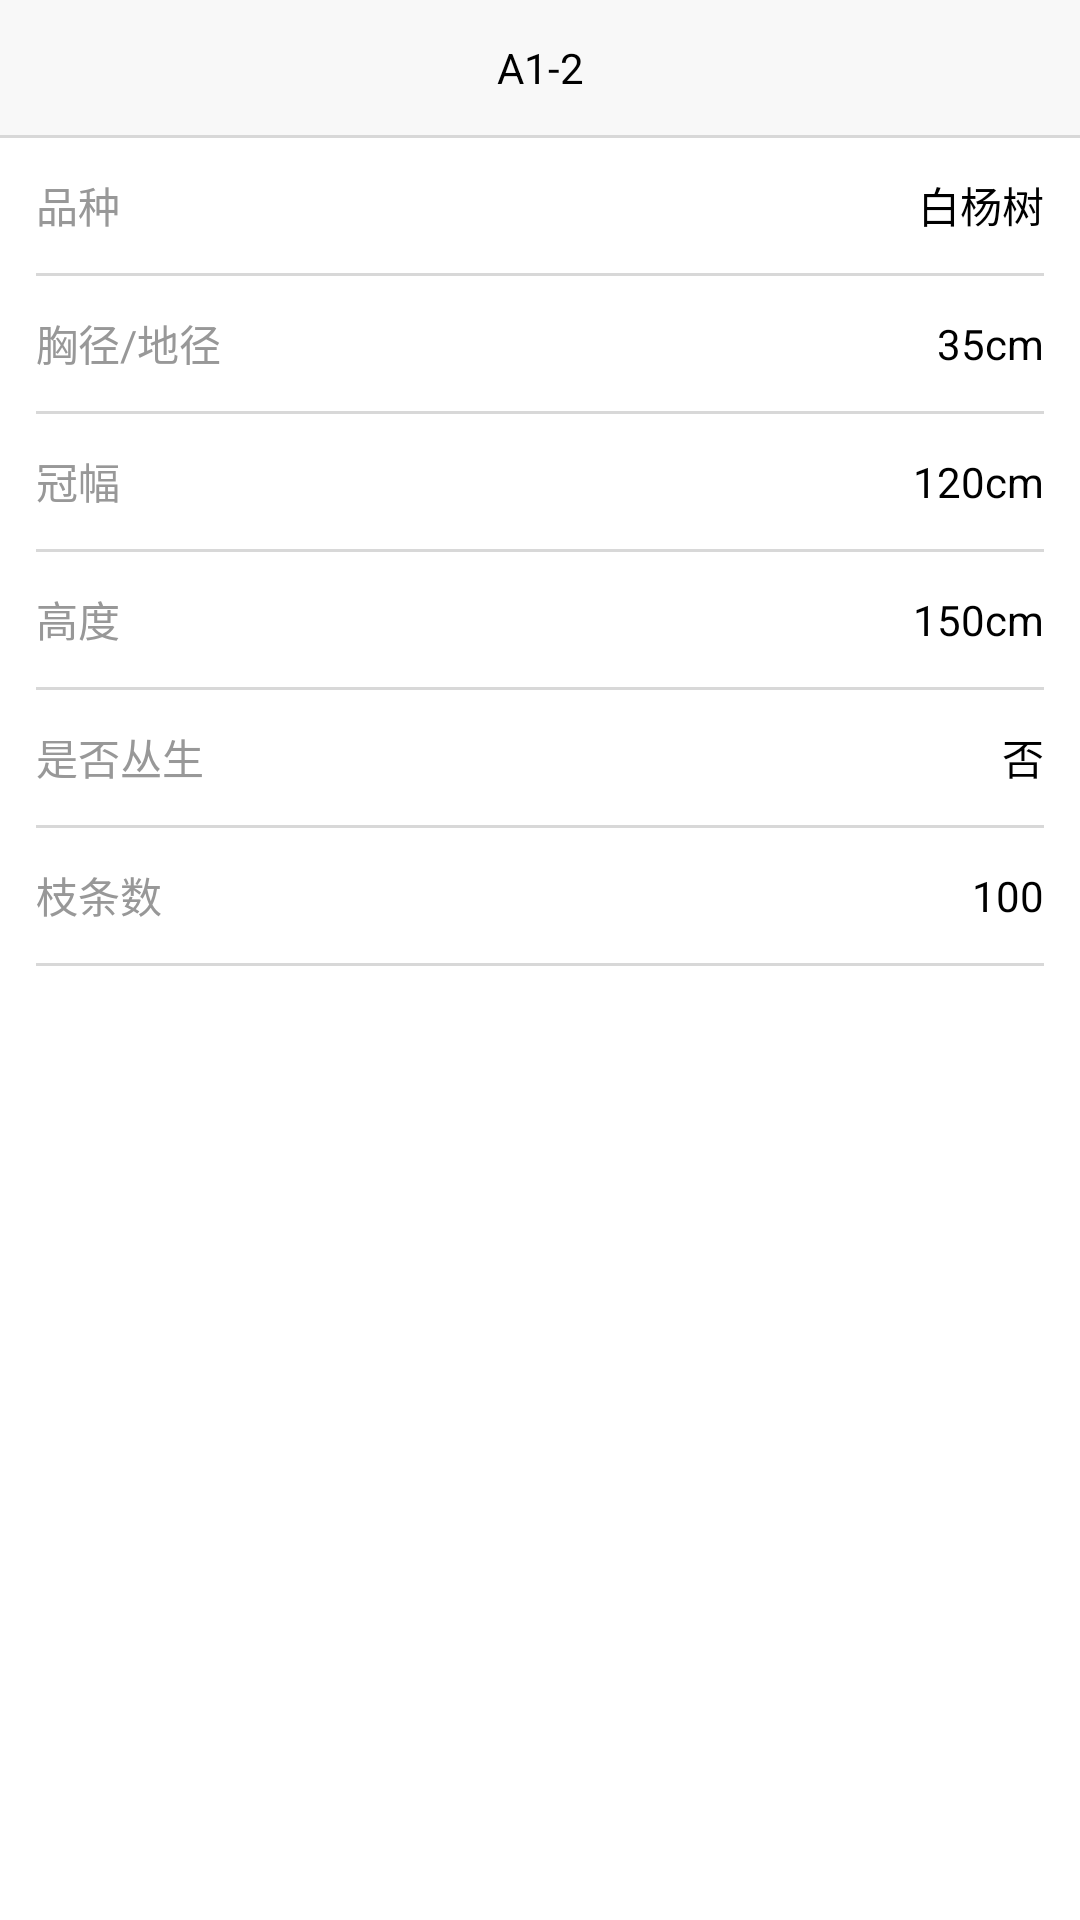

Reconstruct the res/layout file that produces this screen, plus the resources it refers to.
<!-- AndroidManifest.xml: application theme AppTheme -->
<!-- res/layout/treeinfo.xml -->
<?xml version="1.0" encoding="utf-8"?>
<LinearLayout xmlns:android="http://schemas.android.com/apk/res/android"
    android:orientation="vertical" android:layout_width="match_parent"
    android:background="@color/white"
    android:layout_height="match_parent">
    <TextView
        android:layout_width="match_parent"
        android:layout_height="@dimen/dialog_item_heigh"
        android:background="@color/titleback"
        android:text="A1-2"
        android:id="@+id/dialog_title"
        android:textColor="@color/black"
        android:gravity="center"
        />
    <ImageView
        android:layout_width="match_parent"
        android:layout_height="1dp"
        android:background="@color/line"
        />
    <LinearLayout
        android:layout_width="match_parent"
        android:layout_height="wrap_content"
        android:paddingLeft="12dp"
        android:paddingRight="12dp"
        android:orientation="vertical"
        >
        <RelativeLayout
            android:layout_width="match_parent"
            android:layout_height="@dimen/dialog_item_heigh"
            android:background="@color/white"
            >
            <TextView
                android:layout_centerVertical="true"
                android:layout_width="wrap_content"
                android:layout_height="wrap_content"
                android:textColor="#989898"
                android:text="品种"
                />
            <TextView
                android:layout_centerVertical="true"
                android:layout_alignParentRight="true"
                android:layout_width="wrap_content"
                android:layout_height="wrap_content"
                android:textColor="@color/black"
                android:text="白杨树"
                />
        </RelativeLayout>
        <ImageView
            android:layout_width="match_parent"
            android:layout_height="1dp"
            android:background="#d8d8d8"
            />
    </LinearLayout>
    <LinearLayout
        android:layout_width="match_parent"
        android:layout_height="wrap_content"
        android:paddingLeft="12dp"
        android:paddingRight="12dp"
        android:orientation="vertical"
        >
        <RelativeLayout
            android:layout_width="match_parent"
            android:layout_height="@dimen/dialog_item_heigh"
            android:background="@color/white"
            >
            <TextView
                android:layout_centerVertical="true"
                android:layout_width="wrap_content"
                android:layout_height="wrap_content"
                android:textColor="#989898"
                android:text="胸径/地径"
                />
            <TextView
                android:layout_centerVertical="true"
                android:layout_alignParentRight="true"
                android:layout_width="wrap_content"
                android:layout_height="wrap_content"
                android:textColor="@color/black"
                android:text="35cm"
                />
        </RelativeLayout>
        <ImageView
            android:layout_width="match_parent"
            android:layout_height="1dp"
            android:background="#d8d8d8"
            />
    </LinearLayout>
    <LinearLayout
        android:layout_width="match_parent"
        android:layout_height="wrap_content"
        android:paddingLeft="12dp"
        android:paddingRight="12dp"
        android:orientation="vertical"
        >
        <RelativeLayout
            android:layout_width="match_parent"
            android:layout_height="@dimen/dialog_item_heigh"
            android:background="@color/white"
            >
            <TextView
                android:layout_centerVertical="true"
                android:layout_width="wrap_content"
                android:layout_height="wrap_content"
                android:textColor="#989898"
                android:text="冠幅"
                />
            <TextView
                android:layout_centerVertical="true"
                android:layout_alignParentRight="true"
                android:layout_width="wrap_content"
                android:layout_height="wrap_content"
                android:textColor="@color/black"
                android:text="120cm"
                />
        </RelativeLayout>
        <ImageView
            android:layout_width="match_parent"
            android:layout_height="1dp"
            android:background="#d8d8d8"
            />
    </LinearLayout> <LinearLayout
    android:layout_width="match_parent"
    android:layout_height="wrap_content"
    android:paddingLeft="12dp"
    android:paddingRight="12dp"
    android:orientation="vertical"
    >
    <RelativeLayout
        android:layout_width="match_parent"
        android:layout_height="@dimen/dialog_item_heigh"
        android:background="@color/white"
        >
        <TextView
            android:layout_centerVertical="true"
            android:layout_width="wrap_content"
            android:layout_height="wrap_content"
            android:textColor="#989898"
            android:text="高度"
            />
        <TextView
            android:layout_centerVertical="true"
            android:layout_alignParentRight="true"
            android:layout_width="wrap_content"
            android:layout_height="wrap_content"
            android:textColor="@color/black"
            android:text="150cm"
            />
    </RelativeLayout>
    <ImageView
        android:layout_width="match_parent"
        android:layout_height="1dp"
        android:background="#d8d8d8"
        />
</LinearLayout> <LinearLayout
    android:layout_width="match_parent"
    android:layout_height="wrap_content"
    android:paddingLeft="12dp"
    android:paddingRight="12dp"
    android:orientation="vertical"
    >
    <RelativeLayout
        android:layout_width="match_parent"
        android:layout_height="@dimen/dialog_item_heigh"
        android:background="@color/white"
        >
        <TextView
            android:layout_centerVertical="true"
            android:layout_width="wrap_content"
            android:layout_height="wrap_content"
            android:textColor="#989898"
            android:text="是否丛生"
            />
        <TextView
            android:layout_centerVertical="true"
            android:layout_alignParentRight="true"
            android:layout_width="wrap_content"
            android:layout_height="wrap_content"
            android:textColor="@color/black"
            android:text="否"
            />
    </RelativeLayout>
    <ImageView
        android:layout_width="match_parent"
        android:layout_height="1dp"
        android:background="#d8d8d8"
        />
</LinearLayout> <LinearLayout
    android:layout_width="match_parent"
    android:layout_height="wrap_content"
    android:paddingLeft="12dp"
    android:paddingRight="12dp"
    android:orientation="vertical"
    >
    <RelativeLayout
        android:layout_width="match_parent"
        android:layout_height="@dimen/dialog_item_heigh"
        android:background="@color/white"
        >
        <TextView
            android:layout_centerVertical="true"
            android:layout_width="wrap_content"
            android:layout_height="wrap_content"
            android:textColor="#989898"
            android:text="枝条数"
            />
        <TextView
            android:layout_centerVertical="true"
            android:layout_alignParentRight="true"
            android:layout_width="wrap_content"
            android:layout_height="wrap_content"
            android:textColor="@color/black"
            android:text="100"
            />
    </RelativeLayout>
    <ImageView
        android:layout_width="match_parent"
        android:layout_height="1dp"
        android:background="#d8d8d8"
        />
</LinearLayout>
</LinearLayout>
<!-- resources referenced by this layout -->
<resources>
  <color name="black">#000000</color>
  <color name="line">#D8D8D8</color>
  <color name="titleback">#F8F8F8</color>
  <color name="white">#ffffff</color>
  <dimen name="dialog_item_heigh">45dp</dimen>
  <style name="AppTheme" parent="Theme.AppCompat.Light.DarkActionBar">
          
          <item name="colorPrimary">@color/colorPrimary</item>
          <item name="colorPrimaryDark">@color/colorPrimaryDark</item>
          <item name="colorAccent">@color/colorAccent</item>
          <item name="android:colorBackground">@color/white</item>
      </style>
  <color name="colorPrimary">#3F51B5</color>
  <color name="colorPrimaryDark">#ffffff</color>
  <color name="colorAccent">#FF4081</color>
</resources>
